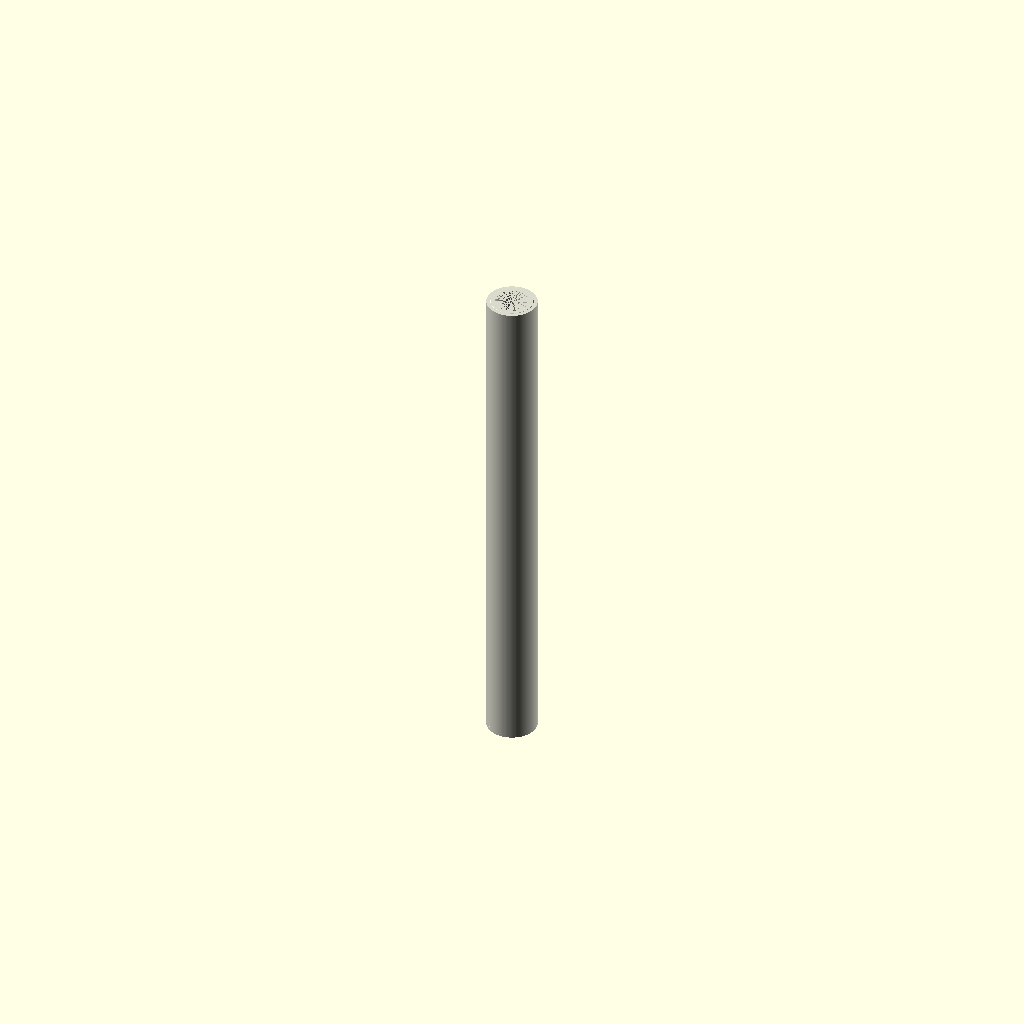
Cell 1: rendered with the file's own defaults.
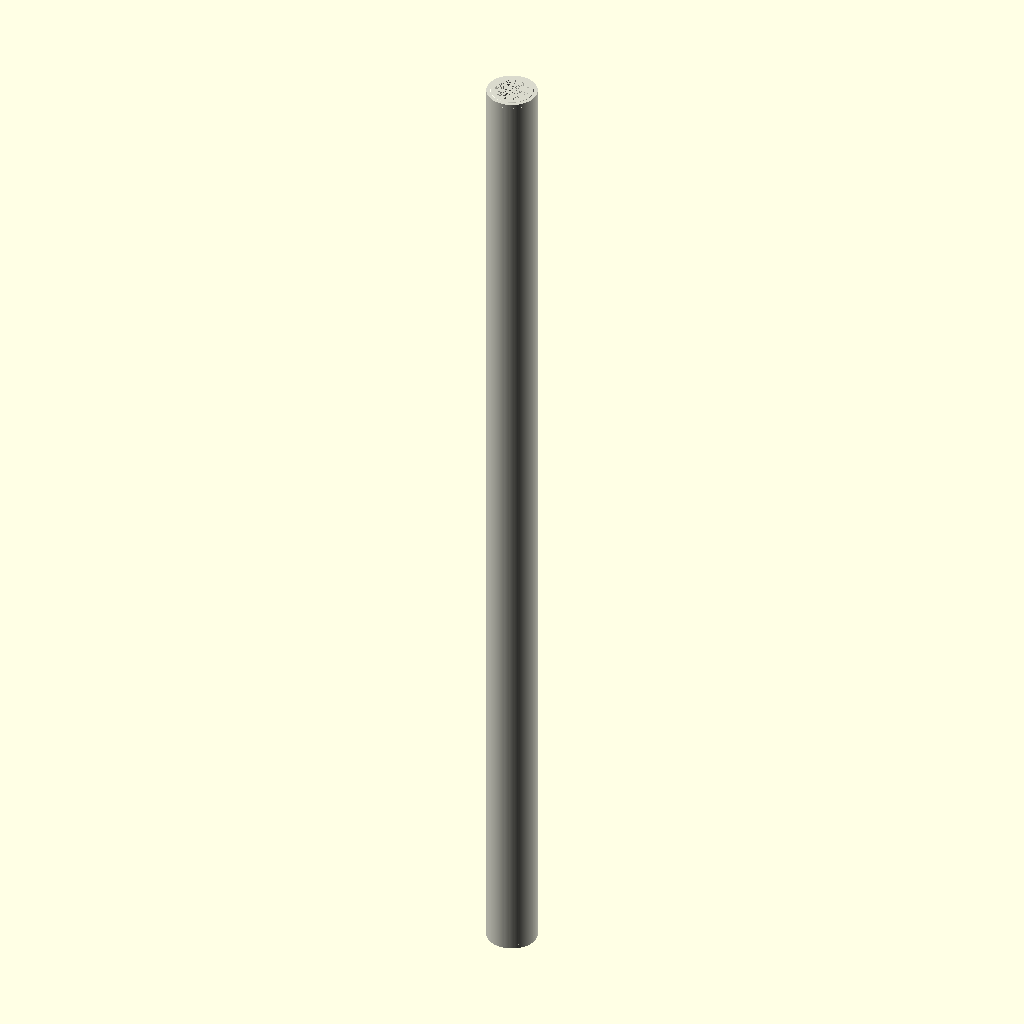
Cell 2 — tube_length set to 240, the other parameters unchanged.
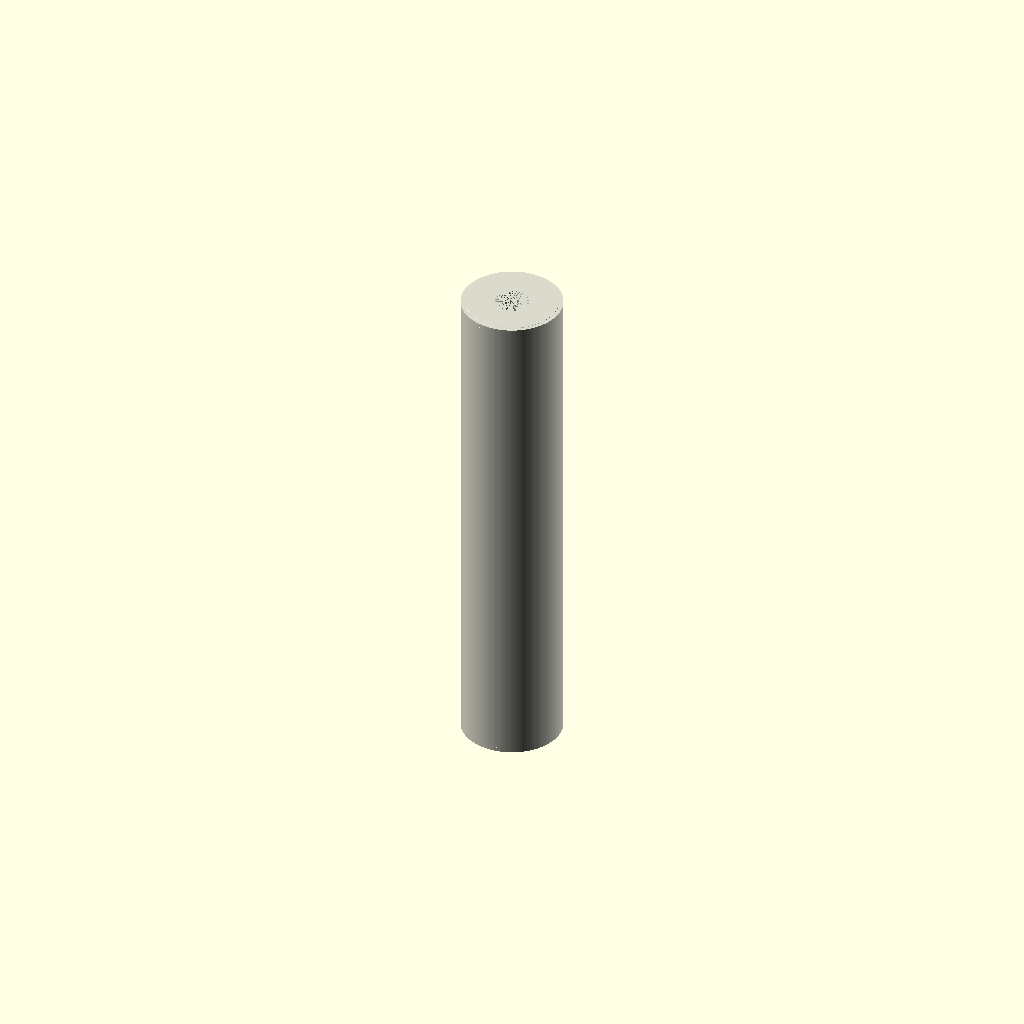
Cell 3: the same model with outer_diameter = 24.
One fixed orthographic camera (rotation 55°, 0°, 25°; colour scheme Cornfield) for every cell.
Source of the model, results/nopscadlib/ablations/no_retrieval/scad/tubing__PTFE2_3.scad:
// PTFE Tubing (single connected solid) - structurally fixed to be clearly recognizable

// --- Parameters (kept simple, but scaled to be visible in typical orthographic frames) ---
tube_length    = 120;  // was 1000; too long/thin -> looks like a line in ortho views
outer_diameter = 12;   // was 4; increase so side/front views show a real cylinder
inner_diameter = 8;    // was 2; keep a clear hollow bore
end_chamfer    = 1.0;

// Quality
$fn = 128;

// Helpers
outer_r = outer_diameter/2;
inner_r = inner_diameter/2;

// Robustness
eps = 0.05;          // small overlap to avoid coincident faces
wall_min = 0.6;      // ensure visible wall thickness
inner_r_safe = min(inner_r, max(outer_r - wall_min, 0.01));
ch = max(0, min(end_chamfer, outer_r - eps, tube_length/2 - eps));

// Main tube
module ptfe_tube() {
    difference() {
        // Outer body with chamfered ends (single connected solid)
        union() {
            // Main outer cylinder
            cylinder(h=tube_length, r=outer_r, center=true);

            // Chamfer sleeves (slight overlap for watertight union)
            if (ch > 0) {
                // Top chamfer
                translate([0, 0, tube_length/2 - ch/2 + eps/2])
                    cylinder(h=ch + eps, r1=outer_r, r2=max(outer_r - ch, eps), center=true);

                // Bottom chamfer
                translate([0, 0, -tube_length/2 + ch/2 - eps/2])
                    cylinder(h=ch + eps, r1=max(outer_r - ch, eps), r2=outer_r, center=true);
            }
        }

        // Through bore (longer to guarantee clean subtraction)
        cylinder(h=tube_length + 2*eps, r=inner_r_safe, center=true);
    }
}

// Final output
color([0.85, 0.85, 0.8])
ptfe_tube();
Customizer parameters (derived from the source; name, type, default, range or options):
tube_length: number, default 120
outer_diameter: number, default 12
inner_diameter: number, default 8
end_chamfer: number, default 1
eps: number, default 0.05
wall_min: number, default 0.6
